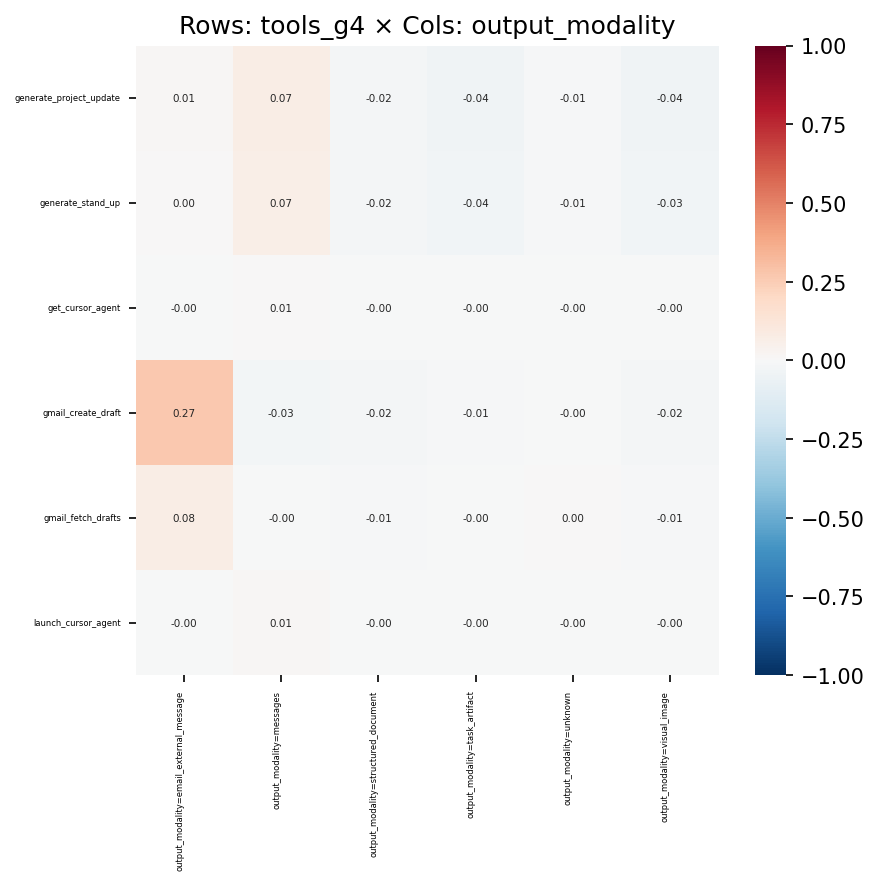

The file beside this chart, header and first rows:
, output_modality=email_external_message, output_modality=messages, output_modality=structured_document, output_modality=task_artifact, output_modality=unknown, output_modality=visual_image
generate_project_update, 0.01052, 0.07251, -0.02124, -0.0393, -0.01061, -0.03996
generate_stand_up, 0.003638, 0.06595, -0.01756, -0.03696, -0.00888, -0.03499
get_cursor_agent, -0.0007586, 0.006062, -0.00261, -0.002864, -0.0007277, -0.002399
gmail_create_draft, 0.2724, -0.02765, -0.01717, -0.01493, -0.002458, -0.02114
gmail_fetch_drafts, 0.07693, -0.003214, -0.009407, -0.00204, 0.0003788, -0.01073
launch_cursor_agent, -0.001021, 0.00816, -0.003513, -0.003856, -0.0009795, -0.00323
